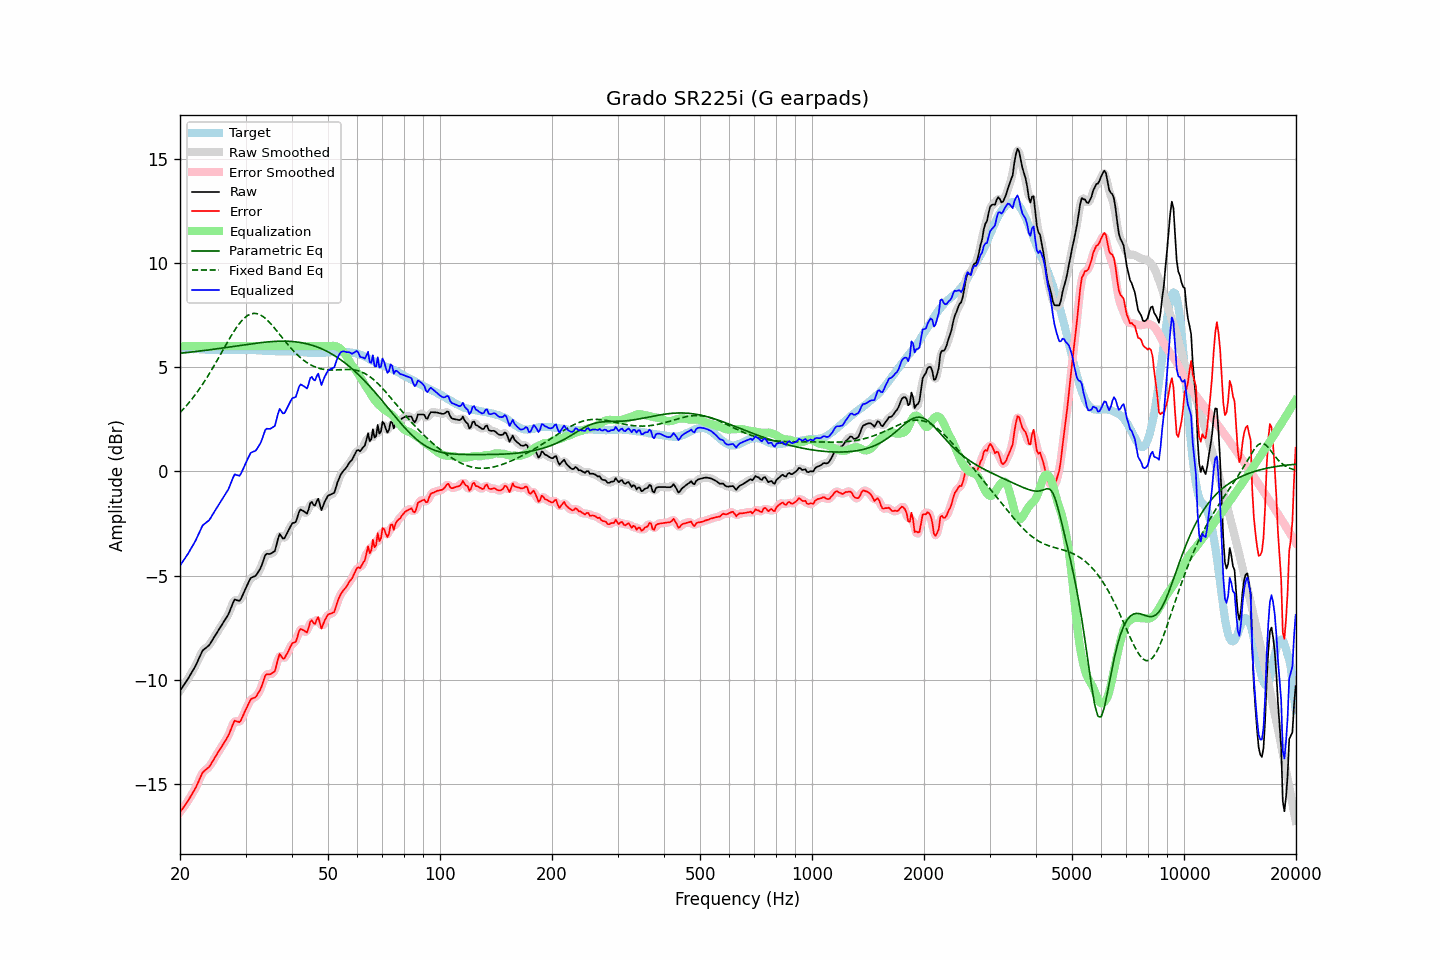

The file beside this chart, header and first rows:
frequency, raw, error, smoothed, error_smoothed, equalization, parametric_eq, fixed_band_eq, equalized_raw, equalized_smoothed, target
20.00, -10.52, -16.34, -10.52, -16.34, 6.00, 5.67, 2.82, -4.52, -4.52, 5.82
20.20, -10.41, -16.24, -10.41, -16.24, 6.00, 5.67, 2.90, -4.41, -4.41, 5.83
20.40, -10.29, -16.13, -10.30, -16.13, 6.00, 5.68, 2.98, -4.29, -4.30, 5.84
20.61, -10.18, -16.02, -10.18, -16.02, 6.00, 5.69, 3.07, -4.18, -4.18, 5.84
20.81, -10.06, -15.91, -10.06, -15.91, 6.00, 5.70, 3.15, -4.06, -4.06, 5.85
21.02, -9.95, -15.80, -9.94, -15.79, 6.00, 5.71, 3.24, -3.95, -3.94, 5.85
21.23, -9.81, -15.67, -9.81, -15.67, 6.00, 5.72, 3.33, -3.81, -3.81, 5.86
21.44, -9.68, -15.54, -9.68, -15.54, 6.00, 5.72, 3.43, -3.68, -3.68, 5.86
21.66, -9.55, -15.41, -9.55, -15.41, 6.00, 5.73, 3.53, -3.55, -3.55, 5.86
21.87, -9.42, -15.28, -9.41, -15.28, 6.00, 5.74, 3.63, -3.42, -3.41, 5.86
22.09, -9.27, -15.14, -9.26, -15.13, 6.00, 5.75, 3.73, -3.27, -3.26, 5.87
22.31, -9.10, -14.97, -9.10, -14.97, 6.00, 5.76, 3.84, -3.10, -3.10, 5.87
22.54, -8.93, -14.79, -8.93, -14.78, 6.00, 5.77, 3.95, -2.93, -2.93, 5.86
22.76, -8.77, -14.62, -8.76, -14.61, 6.00, 5.78, 4.06, -2.77, -2.76, 5.85
22.99, -8.60, -14.45, -8.63, -14.47, 6.00, 5.79, 4.17, -2.60, -2.63, 5.85
23.22, -8.53, -14.38, -8.53, -14.37, 6.00, 5.80, 4.29, -2.53, -2.53, 5.85
23.45, -8.47, -14.31, -8.47, -14.30, 6.00, 5.81, 4.41, -2.47, -2.47, 5.84
23.69, -8.41, -14.25, -8.41, -14.25, 6.00, 5.82, 4.53, -2.41, -2.41, 5.84
23.92, -8.35, -14.18, -8.34, -14.17, 6.00, 5.83, 4.65, -2.35, -2.34, 5.83
24.16, -8.24, -14.07, -8.23, -14.07, 6.00, 5.84, 4.78, -2.24, -2.23, 5.83
24.40, -8.11, -13.94, -8.12, -13.95, 6.00, 5.85, 4.91, -2.11, -2.12, 5.83
24.65, -7.98, -13.81, -7.98, -13.82, 6.00, 5.86, 5.04, -1.98, -1.98, 5.83
24.89, -7.86, -13.69, -7.85, -13.69, 6.00, 5.87, 5.18, -1.86, -1.85, 5.83
25.14, -7.73, -13.56, -7.73, -13.56, 6.00, 5.88, 5.31, -1.73, -1.73, 5.83
25.39, -7.61, -13.43, -7.61, -13.43, 6.00, 5.89, 5.45, -1.61, -1.61, 5.82
25.65, -7.49, -13.31, -7.49, -13.31, 6.00, 5.90, 5.58, -1.49, -1.49, 5.82
25.91, -7.37, -13.19, -7.37, -13.19, 6.00, 5.91, 5.72, -1.37, -1.37, 5.82
26.16, -7.25, -13.07, -7.25, -13.07, 6.00, 5.92, 5.86, -1.25, -1.25, 5.82
26.43, -7.12, -12.94, -7.13, -12.95, 6.00, 5.93, 5.99, -1.12, -1.13, 5.82
26.69, -7.00, -12.82, -7.00, -12.82, 6.00, 5.94, 6.13, -1.00, -1.00, 5.82
26.96, -6.87, -12.69, -6.86, -12.67, 6.00, 5.96, 6.26, -0.87, -0.86, 5.82
27.23, -6.69, -12.51, -6.69, -12.50, 6.00, 5.97, 6.39, -0.69, -0.69, 5.82
27.50, -6.49, -12.31, -6.48, -12.29, 6.00, 5.98, 6.52, -0.49, -0.48, 5.82
27.77, -6.30, -12.11, -6.30, -12.12, 6.00, 5.99, 6.65, -0.30, -0.30, 5.81
28.05, -6.14, -11.95, -6.19, -12.00, 6.00, 6.00, 6.77, -0.14, -0.19, 5.81
28.33, -6.17, -11.98, -6.17, -11.98, 6.00, 6.01, 6.88, -0.17, -0.17, 5.81
28.62, -6.19, -12.00, -6.18, -12.00, 6.00, 6.02, 6.99, -0.19, -0.18, 5.81
28.90, -6.21, -12.03, -6.18, -11.99, 6.00, 6.04, 7.09, -0.21, -0.18, 5.82
29.19, -6.10, -11.92, -6.09, -11.91, 6.00, 6.05, 7.19, -0.10, -0.09, 5.82
29.48, -5.93, -11.75, -5.94, -11.76, 6.00, 6.06, 7.27, 0.07, 0.06, 5.82
29.78, -5.75, -11.58, -5.76, -11.58, 6.00, 6.07, 7.35, 0.25, 0.24, 5.83
30.08, -5.58, -11.41, -5.58, -11.41, 6.00, 6.08, 7.41, 0.42, 0.42, 5.83
30.38, -5.42, -11.25, -5.41, -11.24, 6.00, 6.09, 7.47, 0.58, 0.59, 5.82
30.68, -5.26, -11.08, -5.26, -11.08, 6.00, 6.10, 7.51, 0.74, 0.74, 5.82
30.99, -5.11, -10.93, -5.14, -10.96, 6.00, 6.11, 7.55, 0.89, 0.86, 5.82
31.30, -5.07, -10.89, -5.07, -10.90, 6.00, 6.12, 7.57, 0.93, 0.93, 5.82
31.61, -5.04, -10.86, -5.04, -10.85, 6.00, 6.13, 7.58, 0.96, 0.96, 5.82
31.93, -5.01, -10.83, -4.99, -10.80, 6.00, 6.14, 7.57, 0.99, 1.01, 5.82
32.24, -4.91, -10.71, -4.91, -10.72, 6.00, 6.15, 7.56, 1.09, 1.09, 5.81
32.57, -4.78, -10.59, -4.80, -10.60, 6.00, 6.16, 7.54, 1.22, 1.20, 5.80
32.89, -4.66, -10.46, -4.64, -10.44, 6.00, 6.17, 7.50, 1.34, 1.36, 5.80
33.22, -4.47, -10.26, -4.45, -10.24, 6.00, 6.18, 7.46, 1.53, 1.55, 5.79
33.55, -4.25, -10.04, -4.24, -10.02, 6.00, 6.19, 7.41, 1.75, 1.76, 5.79
33.89, -4.02, -9.80, -4.07, -9.85, 6.00, 6.20, 7.34, 1.98, 1.93, 5.78
34.23, -3.95, -9.73, -3.97, -9.75, 6.00, 6.20, 7.28, 2.05, 2.03, 5.78
34.57, -3.96, -9.73, -3.94, -9.71, 6.00, 6.21, 7.20, 2.04, 2.06, 5.77
34.92, -3.96, -9.73, -3.94, -9.71, 6.00, 6.22, 7.12, 2.04, 2.06, 5.77
35.27, -3.92, -9.69, -3.94, -9.71, 6.00, 6.22, 7.03, 2.08, 2.06, 5.77
35.62, -3.87, -9.64, -3.89, -9.65, 6.00, 6.23, 6.95, 2.13, 2.11, 5.77
35.97, -3.82, -9.58, -3.75, -9.51, 6.00, 6.23, 6.85, 2.18, 2.25, 5.76
... 635 more rows
